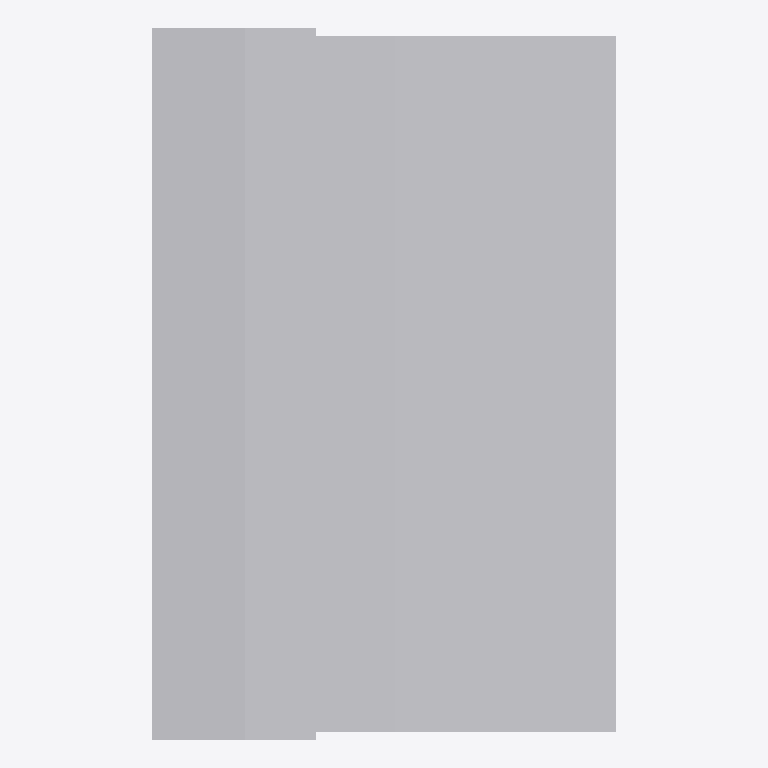
Plan cut of the same IFC building model at storey 'Ebene 0' (level 0.00 m, cut at 1.40 m), seen from above with north up, elements coloured by IFC class: 1 other element (light grey). No cut surface shows.
Extent 0.650 m × 0.995 m × 0.850 m (x, y, z). Storeys (1): Ebene 0 at 0.00 m. Elements (1): 1 IfcBuildingElementProxy.

HEADER;
FILE_DESCRIPTION(('ViewDefinition [CoordinationView_V2.0]','ExchangeRequirement []'),'2;1');
FILE_NAME('','2024-05-07T10:28:01',(''),(''),'ODA IFC SDK 22.6','22.1.1.516 - Exporter 22.1.1.516 - Default UI','');
FILE_SCHEMA(('IFC4'));
ENDSEC;
DATA;
#93=IFCPROJECT('3JkdSrIPPFBg8WI9Yiw3Uw',#20,'',$,$,'','',(#86),#83);
#105=IFCSITE('3JkdSrIPPFBg8WI9Yiw3Uu',#20,'Default',$,$,#104,$,$,.ELEMENT.,(42,24,53,508911),(-71,-15,-29,-58837),0.0,$,$);
#95=IFCBUILDING('3JkdSrIPPFBg8WI9Yiw3Ux',#20,'',$,$,#16,$,'',.ELEMENT.,$,$,#94);
#98=IFCBUILDINGSTOREY('3JkdSrIPPFBg8WI9XJ5yzH',#20,'Ebene 0',$,'Ebene:Ebene 1',#97,$,'Ebene 0',.ELEMENT.,0.0);
#175=IFCBUILDINGELEMENTPROXY('1i6pAm_OnA7es5OO9i1hvM',#20,'DB_BSK_76_gerade_ohne_Abdeckstein:DB_BSK_76_gerade_ohne_Abdeckstein:6259',$,'DB_BSK_76_gerade_ohne_Abdeckstein:DB_BSK_76_gerade_ohne_Abdeckstein',#174,#171,'6259',.NOTDEFINED.);
ENDSEC;
